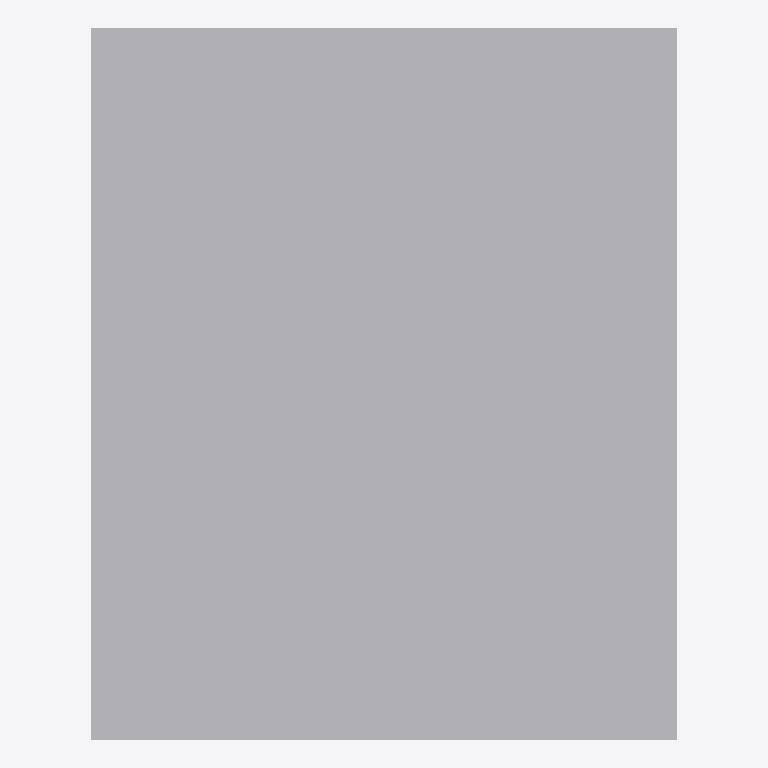
Plan cut of the same IFC building model at storey 'EG' (level 0.00 m, cut at 1.40 m), seen from above with north up, elements coloured by IFC class: 1 other element (light grey). Cut surfaces are drawn darker.
Extent 1.4 m × 1.7 m × 1.5 m (x, y, z). Storeys (1): EG at 0.00 m. Elements (1): 1 IfcBuildingElementProxy.

HEADER;
FILE_DESCRIPTION(('ViewDefinition[DesignTransferView]'),'2;1');
FILE_NAME('/dev/null','2026-11-18T07:31:32+01:00',(''),(''),'IfcOpenShell 0.8.5','IfcOpenShell 0.8.5','Nobody');
FILE_SCHEMA(('IFC4'));
ENDSEC;
DATA;
#6=IFCPROJECT('1VGkxrwzv1gReMzqg5sNJk',#5,'preview-wendeflaeche',$,$,$,$,(#15),#10);
#18=IFCSITE('3fCCdiTvT9ReONyqSy$Qs5',#17,'Site',$,$,#29,$,$,$,$,$,$,$,$);
#20=IFCBUILDING('1MrUAjOG9BsQ9unnyeJzFM',#19,'Building',$,$,#34,$,$,$,$,$,$);
#36=IFCBUILDINGSTOREY('2yTf3eQVj95ggrg5gMvLXu',#35,'EG',$,$,#43,$,$,$,0.0);
#58=IFCBUILDINGELEMENTPROXY('1FQuKch_b3MvF0HHeN4FIf',#57,'Wendefläche SIA 500',$,'Bewegungsfläche',#72,#65,$,.USERDEFINED.);
ENDSEC;
